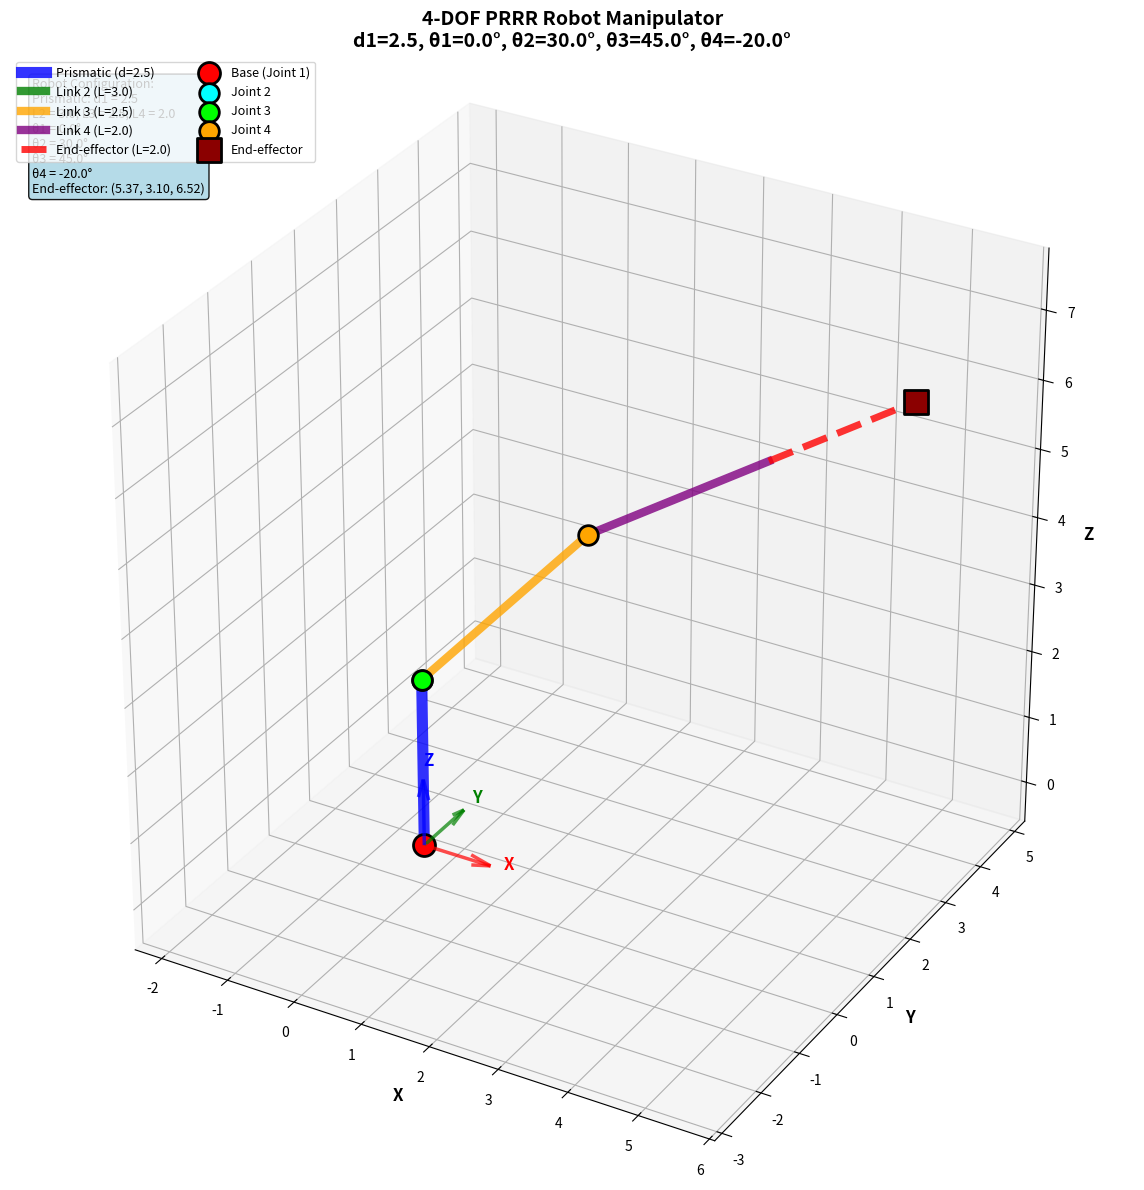

The matplotlib source for this figure:
""" DH transformation for 4-DOF PRRR robot (Prismatic + 3 Revolute joints) """
import numpy as np
import matplotlib.pyplot as plt
from mpl_toolkits.mplot3d import Axes3D

def dh_transform(a, alpha, d, theta):
    """Standard (Classic) DH transformation matrix."""
    ct, st = np.cos(theta), np.sin(theta)
    ca, sa = np.cos(alpha), np.sin(alpha)
    return np.array([
        [ct, -st*ca,  st*sa, a*ct],
        [st,  ct*ca, -ct*sa, a*st],
        [0,      sa,     ca,    d],
        [0,       0,      0,    1]
    ])

# Robot parameters (link lengths)
L1 = 2.5  # Prismatic joint displacement (variable, this is the initial value)
L2 = 3.0  # Link 2 length
L3 = 2.5  # Link 3 length
L4 = 2.0  # Link 4 length (end-effector)

# Joint variables (change these to test different configurations)
d1 = 2.5              # Prismatic joint displacement (vertical, along z-axis)
theta1 = np.radians(0)    # Rotation about z0 (base rotation)
theta2 = np.radians(30)   # Second joint rotation (about z1)
theta3 = np.radians(45)   # Third joint rotation (about z2)
theta4 = np.radians(-20)  # Fourth joint rotation (about z3)

# Base position (origin)
P0 = np.array([0, 0, 0, 1])  # x=0, y=0, z=0, 1

# ============================================================================
# DH PARAMETER TABLE FOR PRRR MANIPULATOR
# ============================================================================
# Joint | a_i-1 | alpha_i-1 | d_i | theta_i
# ------|-------|-----------|-----|--------
#   1   |   0   |     0     | d1  | theta1  (Prismatic - vertical motion)
#   2   |   0   |   π/2     |  0  | theta2  (Revolute)
#   3   |  L2   |     0     |  0  | theta3  (Revolute)
#   4   |  L3   |     0     |  0  | theta4  (Revolute)
#   EE  |  L4   |     0     |  0  |    0    (End-effector)
# ============================================================================

print("="*70)
print("PRRR MANIPULATOR - FORWARD KINEMATICS")
print("="*70)
print(f"\nLink Lengths:")
print(f"  L2 = {L2} (Link 2)")
print(f"  L3 = {L3} (Link 3)")
print(f"  L4 = {L4} (Link 4 - End-effector)")
print(f"\nJoint Configuration:")
print(f"  d1 (Prismatic) = {d1}")
print(f"  θ1 = {np.degrees(theta1):.2f}°")
print(f"  θ2 = {np.degrees(theta2):.2f}°")
print(f"  θ3 = {np.degrees(theta3):.2f}°")
print(f"  θ4 = {np.degrees(theta4):.2f}°")
print("="*70)
print()

# Joint 1 transformation: Base to Joint 2 (Prismatic + Rotation)
T01 = dh_transform(a=0, alpha=0, d=d1, theta=theta1)
print("Transformation T01 (Base to Joint 2 - Prismatic):")
print(T01)
print()

# Position of Joint 2
P1_homogeneous = T01 @ P0
P1 = P1_homogeneous[:3]
print(f"Joint 2 position: ({P1[0]:.4f}, {P1[1]:.4f}, {P1[2]:.4f})")
print()

# Joint 2 transformation: Joint 2 to Joint 3
T12 = dh_transform(a=0, alpha=np.pi/2, d=0, theta=theta2)
print("Transformation T12 (Joint 2 to Joint 3):")
print(T12)
print()

# Total transformation to Joint 3
T02 = T01 @ T12
P2_homogeneous = T02 @ P0
P2 = P2_homogeneous[:3]
print(f"Joint 3 position: ({P2[0]:.4f}, {P2[1]:.4f}, {P2[2]:.4f})")
print()

# Joint 3 transformation: Joint 3 to Joint 4
T23 = dh_transform(a=L2, alpha=0, d=0, theta=theta3)
print("Transformation T23 (Joint 3 to Joint 4):")
print(T23)
print()

# Total transformation to Joint 4
T03 = T02 @ T23
P3_homogeneous = T03 @ P0
P3 = P3_homogeneous[:3]
print(f"Joint 4 position: ({P3[0]:.4f}, {P3[1]:.4f}, {P3[2]:.4f})")
print()

# Joint 4 transformation: Joint 4 to End-effector
T34 = dh_transform(a=L3, alpha=0, d=0, theta=theta4)
print("Transformation T34 (Joint 4 to End-effector):")
print(T34)
print()

# Total transformation: Base to End-effector
T04 = T03 @ T34
print("Total Transformation T04 (Base to End-effector):")
print(T04)
print()

# Position of End-effector (before final link extension)
P4_homogeneous = T04 @ P0
P4 = P4_homogeneous[:3]
print(f"End-effector base position: ({P4[0]:.4f}, {P4[1]:.4f}, {P4[2]:.4f})")

# Final end-effector position (with L4 extension)
T4E = dh_transform(a=L4, alpha=0, d=0, theta=0)
T0E = T04 @ T4E
PE_homogeneous = T0E @ P0
PE = PE_homogeneous[:3]

print("="*70)
print(f"FINAL END-EFFECTOR POSITION: ({PE[0]:.4f}, {PE[1]:.4f}, {PE[2]:.4f})")
print("="*70)
print()

# ============================================================================
# 3D VISUALIZATION
# ============================================================================

fig = plt.figure(figsize=(14, 12))
ax = fig.add_subplot(111, projection='3d')

# Joint positions
base = np.array([0, 0, 0])
joint2 = P1
joint3 = P2
joint4 = P3
joint5 = P4
end_effector = PE

# Draw Prismatic Link (Base to Joint 2)
ax.plot([base[0], joint2[0]], 
        [base[1], joint2[1]], 
        [base[2], joint2[2]], 
        'b-', linewidth=8, label=f'Prismatic (d={d1})', alpha=0.8)

# Draw Link 2 (Joint 2 to Joint 3)
ax.plot([joint2[0], joint3[0]], 
        [joint2[1], joint3[1]], 
        [joint2[2], joint3[2]], 
        'g-', linewidth=6, label=f'Link 2 (L={L2})', alpha=0.8)

# Draw Link 3 (Joint 3 to Joint 4)
ax.plot([joint3[0], joint4[0]], 
        [joint3[1], joint4[1]], 
        [joint3[2], joint4[2]], 
        'orange', linewidth=6, label=f'Link 3 (L={L3})', alpha=0.8)

# Draw Link 4 (Joint 4 to Joint 5)
ax.plot([joint4[0], joint5[0]], 
        [joint4[1], joint5[1]], 
        [joint4[2], joint5[2]], 
        'purple', linewidth=6, label=f'Link 4 (L={L4})', alpha=0.8)

# Draw End-effector extension (Joint 5 to End-effector)
ax.plot([joint5[0], end_effector[0]], 
        [joint5[1], end_effector[1]], 
        [joint5[2], end_effector[2]], 
        'red', linewidth=5, label=f'End-effector (L={L4})', alpha=0.8, linestyle='--')

# Plot joints
ax.scatter([base[0]], [base[1]], [base[2]], 
           color='red', s=250, marker='o', 
           label='Base (Joint 1)', edgecolors='black', linewidths=2, zorder=5)

ax.scatter([joint2[0]], [joint2[1]], [joint2[2]], 
           color='cyan', s=200, marker='o', 
           label='Joint 2', edgecolors='black', linewidths=2, zorder=5)

ax.scatter([joint3[0]], [joint3[1]], [joint3[2]], 
           color='lime', s=200, marker='o', 
           label='Joint 3', edgecolors='black', linewidths=2, zorder=5)

ax.scatter([joint4[0]], [joint4[1]], [joint4[2]], 
           color='orange', s=200, marker='o', 
           label='Joint 4', edgecolors='black', linewidths=2, zorder=5)

ax.scatter([end_effector[0]], [end_effector[1]], [end_effector[2]], 
           color='darkred', s=300, marker='s', 
           label='End-effector', edgecolors='black', linewidths=2, zorder=5)

# Draw coordinate frame at base
frame_scale = 1.0
ax.quiver(0, 0, 0, frame_scale, 0, 0, color='red', arrow_length_ratio=0.3, linewidth=2.5, alpha=0.7)
ax.quiver(0, 0, 0, 0, frame_scale, 0, color='green', arrow_length_ratio=0.3, linewidth=2.5, alpha=0.7)
ax.quiver(0, 0, 0, 0, 0, frame_scale, color='blue', arrow_length_ratio=0.3, linewidth=2.5, alpha=0.7)

# Add axis labels at the arrows
ax.text(frame_scale*1.2, 0, 0, 'X', color='red', fontsize=12, fontweight='bold')
ax.text(0, frame_scale*1.2, 0, 'Y', color='green', fontsize=12, fontweight='bold')
ax.text(0, 0, frame_scale*1.2, 'Z', color='blue', fontsize=12, fontweight='bold')

# Labels and title
ax.set_xlabel('X', fontsize=12, fontweight='bold')
ax.set_ylabel('Y', fontsize=12, fontweight='bold')
ax.set_zlabel('Z', fontsize=12, fontweight='bold')
ax.set_title(f'4-DOF PRRR Robot Manipulator\nd1={d1}, θ1={np.degrees(theta1):.1f}°, θ2={np.degrees(theta2):.1f}°, θ3={np.degrees(theta3):.1f}°, θ4={np.degrees(theta4):.1f}°', 
             fontsize=14, fontweight='bold')

# Set equal aspect ratio
all_points = np.array([base, joint2, joint3, joint4, joint5, end_effector])
max_range = np.array([np.ptp(all_points[:, 0]),
                      np.ptp(all_points[:, 1]),
                      np.ptp(all_points[:, 2])]).max() / 2.0

# Add some padding
max_range = max(max_range, 2.0) * 1.3

mid_x = all_points[:, 0].mean()
mid_y = all_points[:, 1].mean()
mid_z = all_points[:, 2].mean()

ax.set_xlim(mid_x - max_range, mid_x + max_range)
ax.set_ylim(mid_y - max_range, mid_y + max_range)
ax.set_zlim(mid_z - max_range, mid_z + max_range)
ax.set_box_aspect([1, 1, 1])

# Grid and legend
ax.grid(True, alpha=0.3)
ax.legend(loc='upper left', fontsize=9, ncol=2)

# Add text box with info
info_text = (f'Robot Configuration:\n'
             f'Prismatic: d1 = {d1}\n'
             f'L2 = {L2}, L3 = {L3}, L4 = {L4}\n'
             f'θ1 = {np.degrees(theta1):.1f}°\n'
             f'θ2 = {np.degrees(theta2):.1f}°\n'
             f'θ3 = {np.degrees(theta3):.1f}°\n'
             f'θ4 = {np.degrees(theta4):.1f}°\n'
             f'End-effector: ({PE[0]:.2f}, {PE[1]:.2f}, {PE[2]:.2f})')

ax.text2D(0.02, 0.98, info_text, transform=ax.transAxes, 
          fontsize=9, verticalalignment='top',
          bbox=dict(boxstyle='round', facecolor='lightblue', alpha=0.9))

plt.tight_layout()
plt.show()

print("*** Visualization complete! ***")
